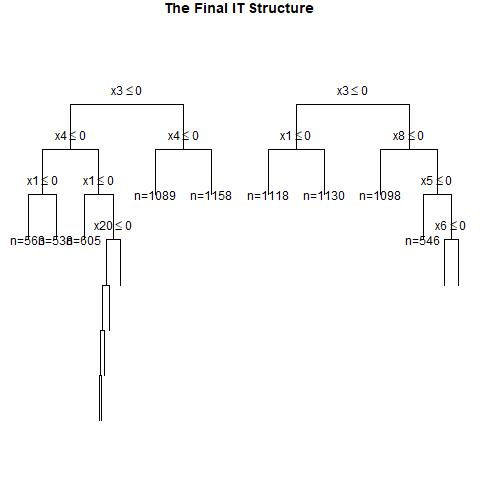

The table this chart was drawn from, first rows:
, x1, x2, x3, x4, x5, x6, x7, x8, x9, x10, x11, x12, x13, x14, x15, x16, x17, x18, x19, x20, w, y, CATE
1, 1, 1, 0, 1, 1, 1, 0, 1, 1, 0, 1, 1, 0, 0, 0, 1, 1, 0, 0, 1, 0, 1, 0.3842
2, 0, 1, 0, 0, 1, 1, 1, 0, 0, 0, 0, 0, 1, 0, 1, 1, 1, 1, 1, 0, 1, 1, 0.2256
3, 1, 0, 1, 0, 1, 1, 0, 0, 0, 1, 0, 0, 1, 1, 1, 1, 0, 0, 1, 1, 1, 1, 0.2172
4, 1, 0, 1, 0, 1, 1, 0, 0, 1, 0, 1, 1, 0, 1, 0, 1, 1, 0, 0, 0, 0, 0, 0.2172
5, 0, 1, 0, 1, 0, 1, 1, 1, 1, 0, 1, 1, 1, 1, 1, 1, 1, 1, 1, 1, 1, 1, 0.2256
6, 0, 0, 0, 0, 0, 1, 0, 0, 0, 1, 0, 1, 1, 1, 1, 1, 1, 1, 0, 0, 0, 0, -0.02734
7, 1, 0, 1, 1, 1, 1, 1, 1, 1, 0, 0, 0, 1, 0, 0, 0, 1, 1, 1, 0, 1, 1, 0.3405
8, 0, 1, 1, 1, 0, 0, 1, 1, 1, 1, 1, 0, 1, 0, 1, 0, 0, 1, 1, 1, 0, 0, 0.4483
9, 1, 0, 1, 0, 0, 1, 1, 1, 1, 0, 0, 1, 0, 1, 0, 1, 1, 0, 1, 0, 0, 1, 0.2172
10, 1, 0, 0, 1, 0, 0, 0, 1, 1, 0, 0, 1, 0, 0, 0, 0, 0, 0, 0, 0, 1, 1, 0.8824
11, 0, 0, 0, 0, 0, 1, 0, 1, 1, 1, 1, 1, 0, 1, 1, 0, 0, 1, 0, 1, 0, 0, -0.02734
12, 0, 0, 1, 0, 0, 1, 1, 0, 0, 1, 0, 0, 0, 0, 0, 0, 1, 0, 0, 0, 1, 0, 0.2172
13, 0, 0, 0, 0, 0, 0, 0, 1, 0, 0, 0, 1, 0, 1, 1, 1, 1, 0, 1, 1, 0, 0, -0.02734
14, 1, 1, 0, 1, 1, 1, 1, 1, 1, 0, 1, 0, 1, 1, 0, 0, 1, 0, 1, 0, 0, 1, 0.3842
15, 1, 0, 1, 1, 0, 1, 1, 0, 1, 1, 0, 1, 0, 0, 1, 1, 0, 1, 1, 1, 0, 0, 0.3405
16, 1, 1, 0, 0, 1, 0, 1, 0, 0, 0, 0, 0, 1, 1, 0, 0, 1, 1, 1, 0, 1, 1, 0.3842
17, 1, 1, 0, 0, 1, 0, 1, 1, 0, 0, 0, 1, 0, 1, 0, 1, 1, 0, 1, 1, 0, 1, 0.3842
18, 1, 0, 1, 1, 0, 0, 0, 1, 0, 1, 0, 0, 0, 1, 0, 0, 1, 0, 1, 1, 0, 0, 0.3405
19, 1, 0, 0, 1, 1, 1, 1, 1, 1, 1, 0, 0, 0, 1, 1, 0, 0, 1, 0, 0, 0, 1, 0.5196
20, 1, 1, 1, 1, 0, 1, 0, 0, 1, 1, 0, 1, 1, 1, 1, 0, 1, 1, 1, 1, 1, 1, 0.5208
21, 0, 0, 1, 0, 1, 1, 1, 0, 0, 0, 0, 0, 1, 1, 1, 1, 0, 0, 1, 0, 0, 0, 0.2172
22, 1, 0, 1, 0, 1, 1, 1, 0, 1, 0, 1, 1, 1, 0, 0, 1, 0, 1, 1, 0, 0, 1, 0.2172
23, 1, 0, 1, 0, 1, 0, 1, 0, 0, 1, 0, 1, 1, 1, 0, 0, 1, 1, 0, 0, 1, 0, 0.2172
24, 1, 0, 0, 0, 1, 1, 1, 0, 0, 1, 1, 1, 1, 0, 0, 0, 0, 1, 1, 0, 0, 1, 0.1391
25, 1, 0, 1, 0, 1, 0, 1, 1, 0, 1, 0, 1, 1, 1, 0, 0, 0, 1, 0, 1, 0, 1, 0.2172
26, 1, 1, 0, 0, 1, 0, 1, 0, 1, 0, 0, 0, 0, 1, 1, 1, 0, 0, 0, 1, 0, 1, 0.3842
27, 1, 1, 0, 1, 1, 0, 1, 1, 0, 0, 1, 1, 1, 1, 1, 1, 1, 1, 0, 0, 0, 1, 0.3842
28, 1, 1, 0, 1, 1, 0, 1, 1, 1, 0, 1, 1, 1, 1, 1, 1, 0, 1, 0, 0, 1, 1, 0.3842
29, 0, 1, 1, 1, 0, 0, 1, 1, 1, 0, 1, 0, 1, 0, 0, 1, 0, 1, 1, 0, 0, 1, 0.4483
30, 0, 1, 0, 0, 0, 1, 1, 0, 1, 0, 0, 0, 1, 1, 1, 0, 1, 1, 0, 1, 1, 0, 0.2256
31, 0, 1, 0, 1, 1, 0, 1, 0, 1, 1, 0, 1, 1, 1, 0, 1, 1, 1, 0, 0, 1, 1, 0.2256
32, 1, 0, 0, 1, 0, 0, 1, 1, 0, 0, 1, 1, 0, 1, 0, 0, 1, 1, 0, 1, 1, 1, 0.197
33, 0, 1, 1, 1, 1, 0, 0, 1, 1, 1, 1, 0, 0, 1, 0, 1, 1, 0, 0, 1, 0, 0, 0.3478
34, 0, 0, 1, 1, 1, 0, 1, 0, 1, 0, 1, 0, 0, 0, 1, 1, 1, 0, 1, 0, 1, 1, 0.3405
35, 0, 0, 1, 1, 0, 1, 1, 1, 0, 0, 1, 1, 1, 1, 1, 0, 1, 1, 0, 1, 0, 1, 0.3405
36, 0, 1, 1, 1, 1, 1, 1, 0, 1, 0, 0, 0, 1, 0, 0, 0, 0, 1, 1, 0, 0, 1, 0.5208
37, 1, 0, 0, 1, 1, 1, 1, 0, 0, 1, 0, 0, 1, 0, 0, 1, 0, 1, 1, 0, 1, 1, 0.5196
38, 1, 0, 0, 0, 1, 1, 1, 0, 0, 1, 0, 1, 1, 1, 1, 1, 0, 1, 0, 0, 1, 0, 0.1391
39, 1, 1, 0, 0, 1, 0, 1, 1, 0, 1, 0, 0, 1, 0, 1, 1, 1, 0, 0, 1, 0, 1, 0.3842
40, 1, 0, 1, 1, 1, 0, 0, 0, 1, 0, 0, 1, 0, 1, 0, 1, 1, 1, 1, 1, 0, 0, 0.3405
41, 1, 1, 1, 0, 0, 1, 0, 0, 0, 0, 1, 1, 1, 0, 0, 0, 1, 1, 0, 1, 1, 1, 0.5208
42, 0, 0, 0, 1, 1, 1, 0, 1, 1, 1, 1, 0, 1, 1, 1, 1, 1, 1, 0, 0, 0, 0, 0.1382
43, 0, 0, 1, 0, 1, 1, 1, 1, 1, 1, 0, 0, 1, 0, 0, 0, 1, 0, 1, 0, 1, 1, 0.2172
44, 0, 0, 0, 1, 1, 1, 0, 1, 1, 0, 0, 0, 0, 0, 1, 1, 1, 1, 0, 0, 0, 1, 0.1382
45, 0, 1, 1, 1, 1, 0, 1, 0, 0, 1, 0, 1, 1, 1, 1, 0, 1, 0, 0, 0, 0, 1, 0.5208
46, 1, 1, 0, 1, 1, 0, 1, 0, 0, 0, 0, 1, 0, 0, 1, 0, 0, 1, 1, 1, 1, 1, 0.3842
47, 1, 0, 0, 1, 1, 1, 0, 1, 0, 1, 1, 0, 0, 0, 1, 0, 0, 0, 1, 0, 0, 1, 0.5196
48, 1, 0, 0, 1, 1, 0, 1, 1, 1, 0, 1, 0, 0, 1, 1, 1, 1, 1, 1, 0, 1, 1, 0.08732
49, 0, 1, 0, 0, 0, 1, 0, 1, 0, 1, 1, 0, 0, 1, 1, 1, 1, 0, 1, 1, 0, 0, 0.2256
50, 0, 1, 0, 0, 1, 1, 1, 1, 1, 0, 1, 1, 1, 0, 0, 1, 1, 1, 1, 0, 0, 1, 0.2256
51, 1, 1, 1, 1, 0, 0, 0, 0, 1, 0, 0, 0, 1, 0, 0, 1, 0, 0, 1, 1, 1, 0, 0.5208
52, 0, 1, 0, 1, 1, 1, 1, 1, 0, 0, 0, 1, 0, 1, 1, 0, 1, 1, 0, 1, 0, 1, 0.2256
53, 1, 1, 0, 1, 1, 0, 0, 1, 0, 1, 0, 0, 0, 1, 0, 0, 1, 0, 0, 0, 1, 1, 0.3842
54, 0, 0, 1, 1, 1, 0, 1, 0, 1, 0, 1, 0, 1, 1, 0, 1, 1, 0, 0, 0, 1, 1, 0.3405
55, 0, 0, 0, 1, 0, 0, 0, 0, 0, 0, 1, 1, 0, 1, 0, 1, 0, 0, 0, 0, 0, 0, 0.1382
56, 0, 0, 0, 1, 1, 1, 1, 1, 0, 0, 1, 0, 1, 1, 0, 0, 1, 0, 0, 0, 0, 1, 0.1382
57, 0, 1, 1, 1, 0, 1, 1, 0, 0, 0, 0, 1, 0, 1, 1, 1, 0, 0, 1, 1, 0, 0, 0.5208
58, 0, 0, 1, 0, 1, 0, 0, 0, 0, 0, 1, 0, 1, 0, 0, 0, 1, 0, 1, 0, 0, 0, 0.2172
59, 1, 0, 1, 1, 1, 1, 0, 0, 0, 1, 1, 1, 0, 0, 0, 0, 0, 1, 1, 0, 0, 0, 0.3405
60, 1, 1, 0, 1, 1, 0, 1, 0, 1, 1, 1, 0, 0, 1, 1, 0, 0, 1, 0, 0, 1, 1, 0.3842
... 940 more rows
